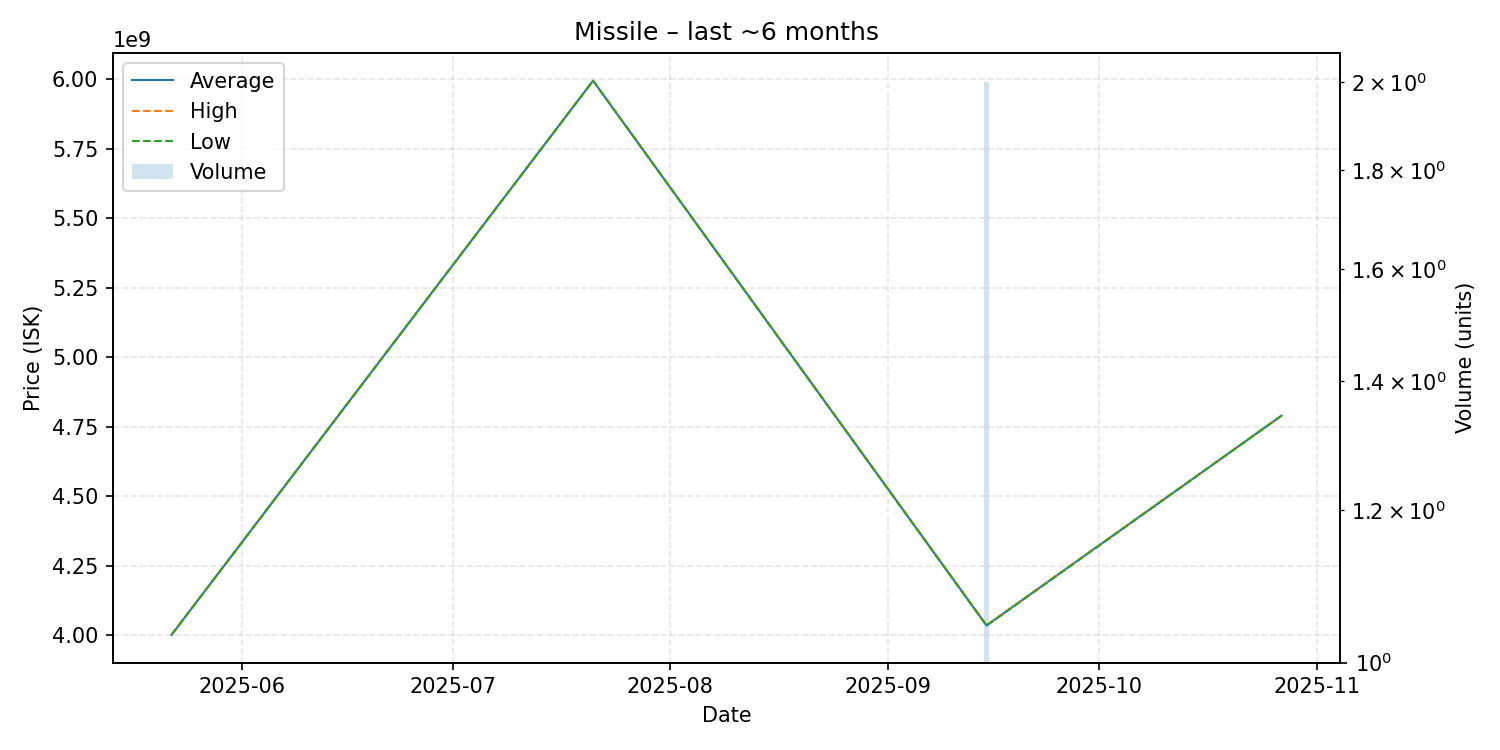

The table this chart was drawn from, first rows:
date, average, highest, lowest, order_count, volume
2025-05-22, 4001000000, 4001000000, 4001000000, 1, 1
2025-07-21, 5995000000, 5995000000, 5995000000, 1, 1
2025-09-15, 4035000000, 4036000000, 4034000000, 2, 2
2025-10-27, 4790000000, 4790000000, 4790000000, 1, 1
